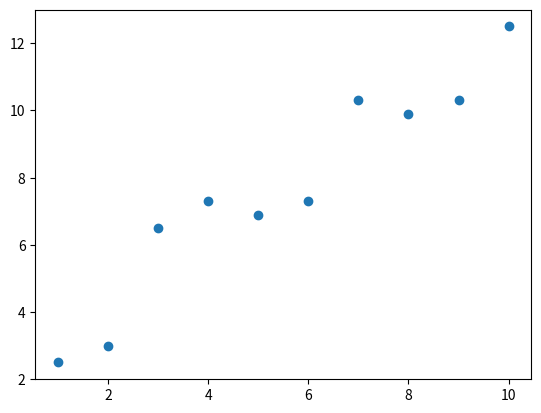
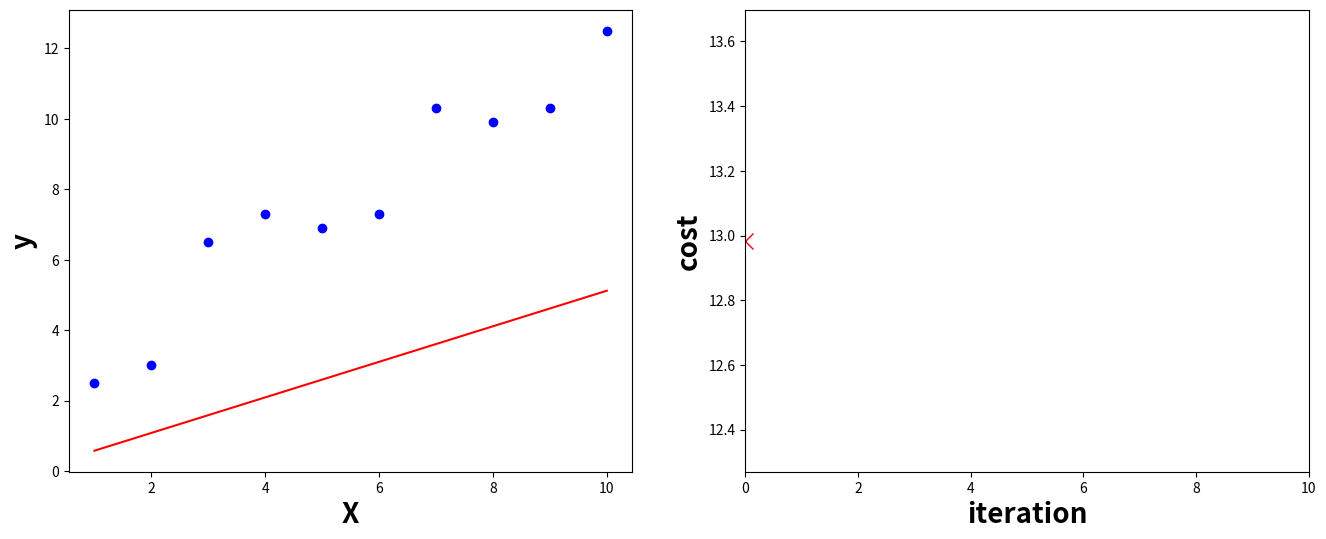

Write Python code to recreate these figures, in order.
%matplotlib inline
import numpy
import matplotlib.pyplot as plt

X = numpy.array(range(1,11))
y = numpy.array([2.5, 3, 6.5, 7.3, 6.9, 7.3, 10.3, 9.9, 10.3, 12.5])

plt.scatter(X, y)

def line(k, m):
    return k + m*X

alpha = 0.01 # learning rate

def plot_current_state(k, m, cost_history):
    plt.figure(figsize=(16, 6))
    plt.subplot(1,2,1)
    plt.xlabel("X", fontsize=20, fontweight='bold')
    plt.ylabel("y", fontsize=20, fontweight='bold')
    plt.plot(X, line(k, m), 'r-')
    plt.plot(X, y, 'bo')
    plt.subplot(1,2,2)
    plt.xlim(0, 10)
    plt.xlabel("iteration", fontsize=20, fontweight='bold')
    plt.ylabel("cost", fontsize=20, fontweight='bold')
    plt.plot(range(len(cost_history)), cost_history, 'rx-', markersize=12, linewidth=1)
    plt.show()

def mean_squared_error(predicted_y, actual_y):
    errors = numpy.subtract(predicted_y, actual_y)
    squared_errors = numpy.multiply(errors, errors)
    return 0.5 * (1/len(errors)) * numpy.sum(squared_errors) 

def update_parameters_with_gradient_descent(k, m):
    errors = numpy.subtract(line(k, m), y)
    k = k - alpha * (1/len(X)) * numpy.sum(errors)
    m = m - alpha * (1/len(X)) * numpy.sum(numpy.multiply(errors, X))
    return (k, m)

def training_iteration(k, m, cost_history):
    (k, m) = update_parameters_with_gradient_descent(k, m)
    current_cost = mean_squared_error(line(k, m), y)
    
    cost_history.append(current_cost)
    plot_current_state(k, m, cost_history)
    
    return (k, m, cost_history)

k = 0
m = 0
cost = mean_squared_error(line(k, m), y)

cost_history = [] # this is just to be able to plot the data

(k, m, cost_history) = training_iteration(k, m, cost_history)